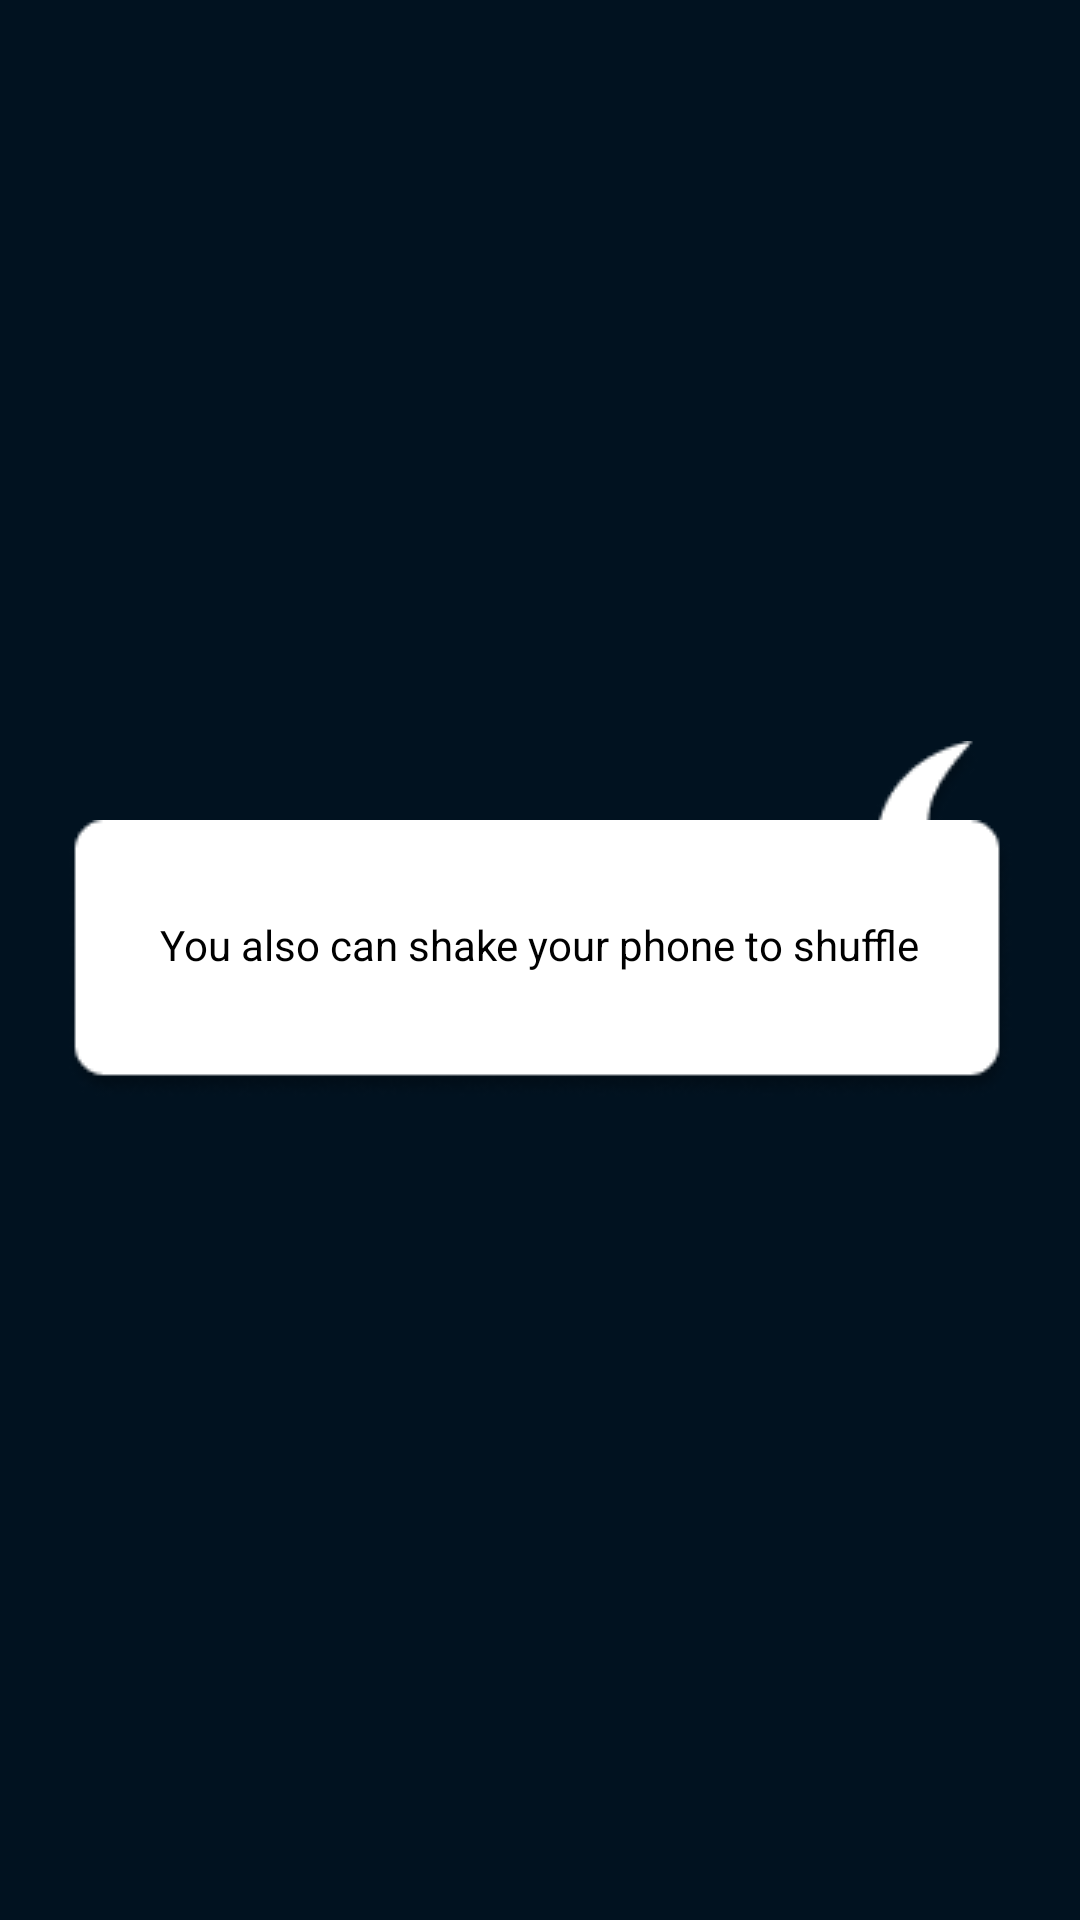

Android layout source for this screen:
<!-- AndroidManifest.xml: application theme Theme.LacBauCua -->
<!-- res/layout/dialog_custom.xml -->
<?xml version="1.0" encoding="utf-8"?>
<RelativeLayout xmlns:android="http://schemas.android.com/apk/res/android"
    android:layout_width="match_parent"
    android:layout_height="match_parent"
    android:background="@color/myBackgroundColor">

        <ImageView
            android:layout_width="wrap_content"
            android:layout_height="wrap_content"
            android:src="@drawable/img_arrow_tut"
            android:layout_above="@id/iv_rectangle"
            android:layout_alignEnd="@id/iv_rectangle"
            android:layout_marginBottom="-10dp"
            android:layout_marginEnd="10dp"/>
        <ImageView
            android:id="@+id/iv_rectangle"
            android:layout_width="wrap_content"
            android:layout_height="wrap_content"
            android:src="@drawable/img_rectangle_tut"
            android:layout_centerInParent="true"
            />

        <TextView
            android:layout_width="wrap_content"
            android:layout_height="wrap_content"
            android:text="@string/tutorial"
            android:textColor="@color/black"
            android:layout_centerInParent="true"
            android:paddingBottom="10dp"/>

</RelativeLayout>
<!-- resources referenced by this layout -->
<resources>
  <color name="black">#FF000000</color>
  <color name="myBackgroundColor">#ff011220</color>
  <!-- drawable img_arrow_tut: png bitmap (drawable, 1205 bytes) -->
  <!-- drawable img_rectangle_tut: png bitmap (drawable, 3699 bytes) -->
  <string name="tutorial">You also can shake your phone to shuffle</string>
  <style name="Theme.LacBauCua" parent="Theme.MaterialComponents.DayNight.NoActionBar">
          
          <item name="colorPrimary">@color/purple_500</item>
          <item name="colorPrimaryVariant">@color/purple_700</item>
          <item name="colorOnPrimary">@color/white</item>
          
          <item name="colorSecondary">@color/teal_200</item>
          <item name="colorSecondaryVariant">@color/teal_700</item>
          <item name="colorOnSecondary">@color/black</item>
          
          <item name="android:statusBarColor" tools:targetApi="l">?attr/colorPrimaryVariant</item>
  
          
          
  
  
  
  
  
  
  
  
          
  
  
  
  
      </style>
  <color name="purple_500">#FF6200EE</color>
  <color name="purple_700">#FF3700B3</color>
  <color name="white">#FFFFFFFF</color>
  <color name="teal_200">#FF03DAC5</color>
  <color name="teal_700">#FF018786</color>
</resources>
